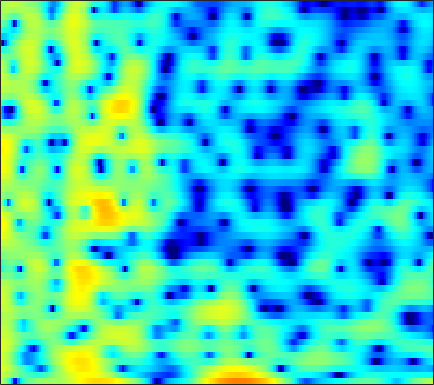

Values plotted in this chart, from the file beside it:
3.61, 2.2536, 0.10202, -2.5988, -5.1965, -10.04, -18.622, -19.321, -11.565, -7.4385, -4.9456, -3.6165, -2.2929, -1.3018, -0.72664, -0.11643, 0.34503, 0.60306, 0.85519, 1.0523, 1.2183, 1.2856, 1.3515, 1.3941
4.066, 3.433, 2.591, 1.786, 1.218, 0.5179, -0.114, -0.54, -1.065, -1.555, -2.03, -2.383, -2.864, -3.333, -3.683, -4.093, -4.386, -4.492, -4.428, -4.11, -3.558, -3.028, -2.218, -1.359
5.062, 4.548, 3.815, 3.03, 2.409, 1.557, 0.647, -0.06154, -1.035, -2.042, -3.102, -3.912, -5.049, -6.336, -7.422, -9.107, -11.21, -13.1, -15.44, -15.09, -11.97, -9.478, -6.581, -4.204
4.371, 3.847, 3.003, 1.988, 1.106, -0.2386, -1.796, -3.138, -5.098, -7.314, -9.66, -11.26, -12.54, -12.41, -11.65, -10.36, -9.075, -8.175, -6.994, -5.83, -4.618, -3.672, -2.383, -1.089
4.117, 3.647, 2.836, 1.8, 0.8708, -0.5724, -2.243, -3.677, -5.833, -8.116, -10.33, -11.67, -12.5, -12.26, -11.61, -10.42, -9.031, -7.936, -6.477, -5.053, -3.666, -2.68, -1.415, -0.2278
4.852, 4.516, 3.91, 3.119, 2.41, 1.305, 0.03998, -1.043, -2.597, -4.346, -6.288, -7.922, -10.51, -13.91, -17.26, -20.23, -15.92, -12.44, -8.938, -6.29, -4.211, -2.945, -1.525, -0.3783
4.666, 4.503, 4.144, 3.628, 3.146, 2.377, 1.517, 0.7898, -0.2587, -1.386, -2.567, -3.452, -4.554, -5.5, -6.011, -6.25, -5.891, -5.285, -4.251, -3.2, -2.197, -1.54, -0.8253, -0.355
3.747, 3.642, 3.35, 2.902, 2.485, 1.799, 1.031, 0.4252, -0.3677, -1.097, -1.697, -2.041, -2.286, -2.325, -2.244, -1.999, -1.647, -1.337, -0.9058, -0.4911, -0.1501, 0.03295, 0.1517, 0.09643
3.314, 3.208, 2.877, 2.303, 1.699, 0.6067, -0.7831, -2.057, -4.057, -6.162, -7.631, -7.64, -6.337, -4.632, -3.416, -2.031, -0.9146, -0.2361, 0.4753, 1.008, 1.375, 1.546, 1.621, 1.53
1.998, 2.199, 2.188, 1.832, 1.366, 0.4266, -0.9198, -2.215, -4.317, -6.718, -8.533, -8.434, -6.547, -4.443, -3.091, -1.653, -0.586, 0.007811, 0.5724, 0.9585, 1.179, 1.258, 1.286, 1.282
1.454, 1.893, 2.18, 2.154, 1.992, 1.584, 1.033, 0.5869, -0.009096, -0.4957, -0.8075, -0.92, -0.8718, -0.6707, -0.4637, -0.2276, -0.1092, -0.1061, -0.2858, -0.6526, -1.218, -1.683, -2.291, -2.699
3.225, 3.264, 3.155, 2.856, 2.521, 1.981, 1.388, 0.9358, 0.4071, 0.05438, -0.07394, -0.06548, 0.04227, 0.1683, 0.2619, 0.2802, 0.1177, -0.1593, -0.7899, -1.845, -3.474, -5.229, -8.907, -16.64
4.305, 3.99, 3.353, 2.472, 1.612, 0.1909, -1.569, -3.063, -5.005, -6.01, -5.399, -4.288, -2.72, -1.429, -0.7328, -0.1003, 0.2157, 0.2294, 0.002724, -0.4846, -1.211, -1.871, -2.719, -3.277
4.122, 3.747, 3.021, 2.021, 1.032, -0.6675, -2.909, -5.023, -8.433, -10.55, -8.446, -6.202, -3.746, -1.983, -1.028, -0.1512, 0.3565, 0.5204, 0.5036, 0.2802, -0.09605, -0.4168, -0.8214, -1.13
3.579, 3.336, 2.871, 2.271, 1.74, 0.9594, 0.1683, -0.3639, -0.9065, -1.172, -1.084, -0.8237, -0.3478, 0.1602, 0.4815, 0.8217, 0.9536, 0.9049, 0.6442, 0.1235, -0.6583, -1.44, -2.796, -4.48
2.25, 2.066, 1.79, 1.445, 1.171, 0.7932, 0.4303, 0.2034, 0.03872, 0.03733, 0.1849, 0.3971, 0.7491, 1.109, 1.334, 1.524, 1.546, 1.451, 1.112, 0.5024, -0.4134, -1.341, -2.962, -5.103
-0.7539, -0.7006, -0.6519, -0.7632, -0.9996, -1.523, -2.234, -2.79, -3.28, -3.137, -2.346, -1.514, -0.3496, 0.6808, 1.31, 1.893, 2.216, 2.269, 2.109, 1.71, 1.091, 0.522, -0.296, -1.077
-6.46, -4.373, -2.68, -1.98, -2.035, -2.899, -4.877, -7.574, -15.39, -19.27, -7.898, -4.121, -0.9674, 1.073, 2.139, 3.086, 3.594, 3.714, 3.568, 3.117, 2.361, 1.614, 0.3934, -0.9944
-4.063, -2.904, -1.652, -0.8943, -0.6492, -0.7165, -1.112, -1.49, -1.854, -1.659, -0.8287, 0.01216, 1.161, 2.147, 2.711, 3.218, 3.422, 3.396, 3.098, 2.477, 1.5, 0.4816, -1.372, -4.1
-0.5964, -0.3323, 0.01143, 0.2784, 0.4184, 0.519, 0.5397, 0.5471, 0.5762, 0.6501, 0.8062, 0.9483, 1.147, 1.308, 1.381, 1.386, 1.256, 1.075, 0.7239, 0.2224, -0.4107, -0.966, -1.766, -2.579
1.325, 1.432, 1.52, 1.546, 1.526, 1.463, 1.364, 1.269, 1.137, 0.9935, 0.8312, 0.7033, 0.5075, 0.2655, 0.05046, -0.2805, -0.6642, -0.9825, -1.424, -1.837, -2.182, -2.374, -2.524, -2.518
3.24, 3.192, 3.038, 2.808, 2.586, 2.249, 1.887, 1.603, 1.226, 0.8645, 0.4978, 0.2167, -0.2008, -0.6934, -1.128, -1.83, -2.628, -3.301, -4.221, -5.006, -5.48, -5.51, -5.145, -4.414
5.18, 4.904, 4.398, 3.749, 3.186, 2.351, 1.496, 0.891, 0.1918, -0.3175, -0.6532, -0.8538, -1.137, -1.557, -2.022, -2.939, -4.289, -5.658, -8.155, -11.73, -15.95, -15.87, -11.61, -8.026
6.765, 6.228, 5.292, 4.061, 2.926, 1.095, -1.119, -2.906, -4.903, -5.38, -4.4, -3.464, -2.495, -2.015, -2.002, -2.395, -3.312, -4.336, -6.132, -8.23, -9.884, -9.957, -8.578, -6.666
7.186, 6.497, 5.365, 3.929, 2.603, 0.391, -2.615, -5.617, -10.61, -10.59, -6.471, -4.208, -2.277, -1.224, -0.8566, -0.8149, -1.169, -1.655, -2.436, -3.315, -4.123, -4.612, -5.061, -5.295
5.941, 5.176, 4.1, 3.037, 2.271, 1.324, 0.4536, -0.08783, -0.5177, -0.5562, -0.2158, 0.1418, 0.5866, 0.8244, 0.837, 0.5717, 0.03008, -0.5395, -1.507, -2.654, -3.931, -5.014, -6.62, -8.595
3.503, 2.101, 0.2171, -0.9963, -1.11, -0.4304, 0.5645, 1.241, 1.992, 2.551, 2.939, 3.117, 3.168, 2.997, 2.692, 2.046, 1.087, 0.1535, -1.405, -3.249, -5.311, -6.827, -8.569, -9.795
1.232, -1.244, -6.522, -15.14, -10.1, -3.846, -0.5289, 1.096, 2.542, 3.473, 4.005, 4.192, 4.184, 3.892, 3.473, 2.636, 1.418, 0.2057, -1.886, -4.767, -8.947, -13.94, -27.82, -15.49
1.64, 0.8807, -0.06698, -0.5882, -0.5698, -0.06476, 0.6896, 1.26, 1.908, 2.372, 2.641, 2.703, 2.619, 2.312, 1.939, 1.233, 0.2713, -0.6061, -2.024, -3.696, -5.464, -6.643, -7.485, -7.158
2.177, 1.97, 1.693, 1.446, 1.313, 1.2, 1.169, 1.158, 1.171, 1.163, 1.13, 1.075, 0.9441, 0.727, 0.4943, 0.0827, -0.4233, -0.8856, -1.566, -2.275, -2.938, -3.326, -3.659, -3.732
3.048, 2.965, 2.75, 2.419, 2.111, 1.639, 1.122, 0.7404, 0.2699, -0.08202, -0.293, -0.3475, -0.3423, -0.2816, -0.2522, -0.2782, -0.418, -0.6098, -0.9475, -1.37, -1.85, -2.222, -2.69, -3.047
4.599, 4.571, 4.28, 3.717, 3.102, 2.04, 0.6863, -0.4572, -2.037, -3.242, -3.578, -3.225, -2.314, -1.36, -0.756, -0.1741, 0.1167, 0.1847, 0.03483, -0.365, -1.014, -1.678, -2.776, -4.101
5.784, 5.804, 5.464, 4.72, 3.862, 2.271, 0.00239, -2.308, -6.896, -16.46, -17.72, -9.916, -5.314, -2.771, -1.545, -0.4391, 0.1992, 0.4287, 0.4058, 0.0253, -0.7151, -1.547, -3.112, -5.455
5.521, 5.534, 5.23, 4.538, 3.771, 2.419, 0.7201, -0.7352, -2.733, -4.352, -5.038, -4.885, -4.137, -3.211, -2.55, -1.848, -1.349, -1.167, -1.17, -1.423, -1.947, -2.478, -3.384, -4.397
5.815, 5.8, 5.509, 4.897, 4.24, 3.101, 1.724, 0.5414, -1.106, -2.744, -4.138, -4.867, -5.222, -4.908, -4.397, -3.671, -3.125, -2.904, -2.871, -3.137, -3.65, -4.135, -4.786, -5.335
6.631, 6.598, 6.292, 5.706, 5.071, 3.954, 2.489, 1.118, -1.152, -4.203, -8.539, -13.21, -16.05, -10.56, -7.748, -5.446, -4.273, -3.896, -3.976, -4.697, -5.949, -7.175, -8.915, -10.17
6.356, 6.287, 6.007, 5.514, 4.994, 4.102, 2.932, 1.871, 0.1404, -1.934, -4.229, -5.755, -6.569, -5.797, -4.834, -3.822, -3.333, -3.351, -3.945, -5.255, -7.475, -10.04, -15.65, -28.63
4.624, 4.495, 4.246, 3.896, 3.579, 3.079, 2.505, 2.034, 1.354, 0.6724, 0.04698, -0.3175, -0.6326, -0.7644, -0.8042, -0.8569, -1.031, -1.335, -2.002, -2.99, -4.303, -5.461, -6.995, -8.142
1.642, 1.368, 1.016, 0.7308, 0.5865, 0.4865, 0.4997, 0.5495, 0.6723, 0.8106, 0.9538, 1.055, 1.171, 1.25, 1.26, 1.205, 1.025, 0.8023, 0.3817, -0.1758, -0.829, -1.32, -1.967, -2.506
-2.855, -3.656, -4.571, -5.066, -5.082, -4.66, -3.81, -3.039, -1.903, -0.8149, 0.1546, 0.7777, 1.447, 1.934, 2.187, 2.362, 2.354, 2.255, 2.004, 1.639, 1.192, 0.8418, 0.3829, -0.02506
-8.563, -11.36, -15.2, -16.9, -16.46, -14.35, -11.17, -8.533, -5.406, -2.825, -0.8014, 0.3916, 1.611, 2.467, 2.909, 3.24, 3.33, 3.261, 2.986, 2.558, 1.999, 1.506, 0.8398, 0.2073
-8.759, -12.56, -18.73, -22.2, -23.85, -25.92, -15.75, -10.55, -5.748, -2.401, 0.0007091, 1.36, 2.698, 3.593, 4.003, 4.277, 4.268, 4.071, 3.595, 2.868, 1.896, 0.998, -0.4422, -2.101
-2.203, -3.518, -5.085, -6.128, -6.386, -5.911, -4.555, -3.18, -1.288, 0.4402, 1.862, 2.703, 3.523, 4.011, 4.171, 4.133, 3.813, 3.403, 2.657, 1.661, 0.3903, -0.7808, -2.801, -5.671
1.469, 0.9534, 0.3851, 0.01513, -0.09734, -0.007272, 0.3381, 0.7173, 1.303, 1.881, 2.366, 2.617, 2.774, 2.692, 2.476, 1.944, 1.162, 0.4578, -0.637, -1.79, -2.917, -3.709, -4.675, -5.533
3.095, 2.828, 2.494, 2.223, 2.079, 1.986, 1.992, 2.042, 2.15, 2.238, 2.246, 2.163, 1.882, 1.356, 0.7657, -0.3192, -1.773, -3.135, -5.263, -7.54, -9.19, -9.456, -8.689, -7.47
3.777, 3.484, 3.052, 2.638, 2.376, 2.125, 2.004, 1.996, 2.045, 2.105, 2.087, 1.98, 1.645, 1.029, 0.3299, -0.9505, -2.763, -4.608, -7.951, -13.12, -22.24, -19.4, -12.61, -8.986
3.896, 3.313, 2.397, 1.407, 0.7161, 0.05611, -0.0887, 0.1544, 0.7493, 1.415, 1.941, 2.171, 2.219, 1.938, 1.504, 0.6183, -0.6056, -1.713, -3.397, -5.041, -6.235, -6.611, -6.462, -5.875
3.703, 2.71, 0.9317, -1.598, -4.219, -8.696, -9.102, -5.801, -2.09, 0.3687, 1.971, 2.748, 3.337, 3.489, 3.361, 2.884, 2.129, 1.414, 0.3299, -0.8413, -1.995, -2.832, -3.846, -4.779
2.624, 1.754, 0.2853, -1.591, -3.242, -5.212, -5.194, -3.655, -1.202, 0.8436, 2.343, 3.135, 3.794, 4.04, 3.977, 3.604, 2.903, 2.201, 1.049, -0.3389, -1.916, -3.246, -5.216, -7.654
0.232, -0.196, -0.6712, -0.9808, -1.071, -0.9182, -0.4207, 0.156, 1.083, 2.031, 2.853, 3.329, 3.719, 3.808, 3.66, 3.186, 2.36, 1.522, 0.06854, -1.76, -3.941, -5.705, -8.028, -9.874
-4.462, -4.814, -4.459, -3.439, -2.5, -1.241, -0.06417, 0.7435, 1.737, 2.599, 3.286, 3.665, 3.968, 4.008, 3.851, 3.344, 2.495, 1.569, -0.06999, -2.286, -5.371, -8.585, -15.55, -24.44
-16.59, -29.27, -14.11, -8.408, -5.846, -3.448, -1.653, -0.5474, 0.6845, 1.704, 2.521, 2.996, 3.433, 3.618, 3.584, 3.281, 2.678, 2.01, 0.8305, -0.6764, -2.499, -3.983, -5.756, -6.427
-8.414, -8.92, -8.523, -7.402, -6.448, -5.184, -3.964, -3.048, -1.816, -0.6212, 0.4623, 1.156, 1.873, 2.332, 2.498, 2.507, 2.259, 1.953, 1.367, 0.648, -0.0895, -0.5847, -1.07, -1.225
-4.105, -4.653, -5.402, -6.226, -6.913, -7.749, -7.94, -7.234, -5.353, -3.237, -1.381, -0.2513, 0.8987, 1.675, 2.033, 2.245, 2.196, 2.014, 1.633, 1.145, 0.6401, 0.2972, -0.01929, -0.1323
-0.7134, -1.406, -2.687, -4.568, -6.648, -11.34, -22.79, -16.32, -8.053, -3.849, -1.193, 0.2082, 1.524, 2.341, 2.696, 2.836, 2.675, 2.349, 1.721, 0.9114, -0.0255, -0.7282, -1.504, -1.891
1.791, 1.365, 0.5992, -0.3663, -1.166, -2.145, -2.602, -2.365, -1.38, -0.1015, 1.079, 1.797, 2.485, 2.853, 2.916, 2.735, 2.227, 1.638, 0.5101, -1.03, -3.095, -5.055, -8.365, -11.52
2.138, 2.093, 1.983, 1.815, 1.675, 1.521, 1.454, 1.486, 1.613, 1.801, 1.98, 2.067, 2.081, 1.947, 1.716, 1.237, 0.4932, -0.2467, -1.561, -3.319, -5.592, -7.722, -11.11, -14.04
1.351, 1.801, 2.336, 2.727, 2.911, 3.021, 2.995, 2.894, 2.663, 2.34, 1.947, 1.624, 1.182, 0.7414, 0.4152, -0.09028, -0.7176, -1.344, -2.389, -3.785, -5.512, -7.011, -9.186, -11.2
